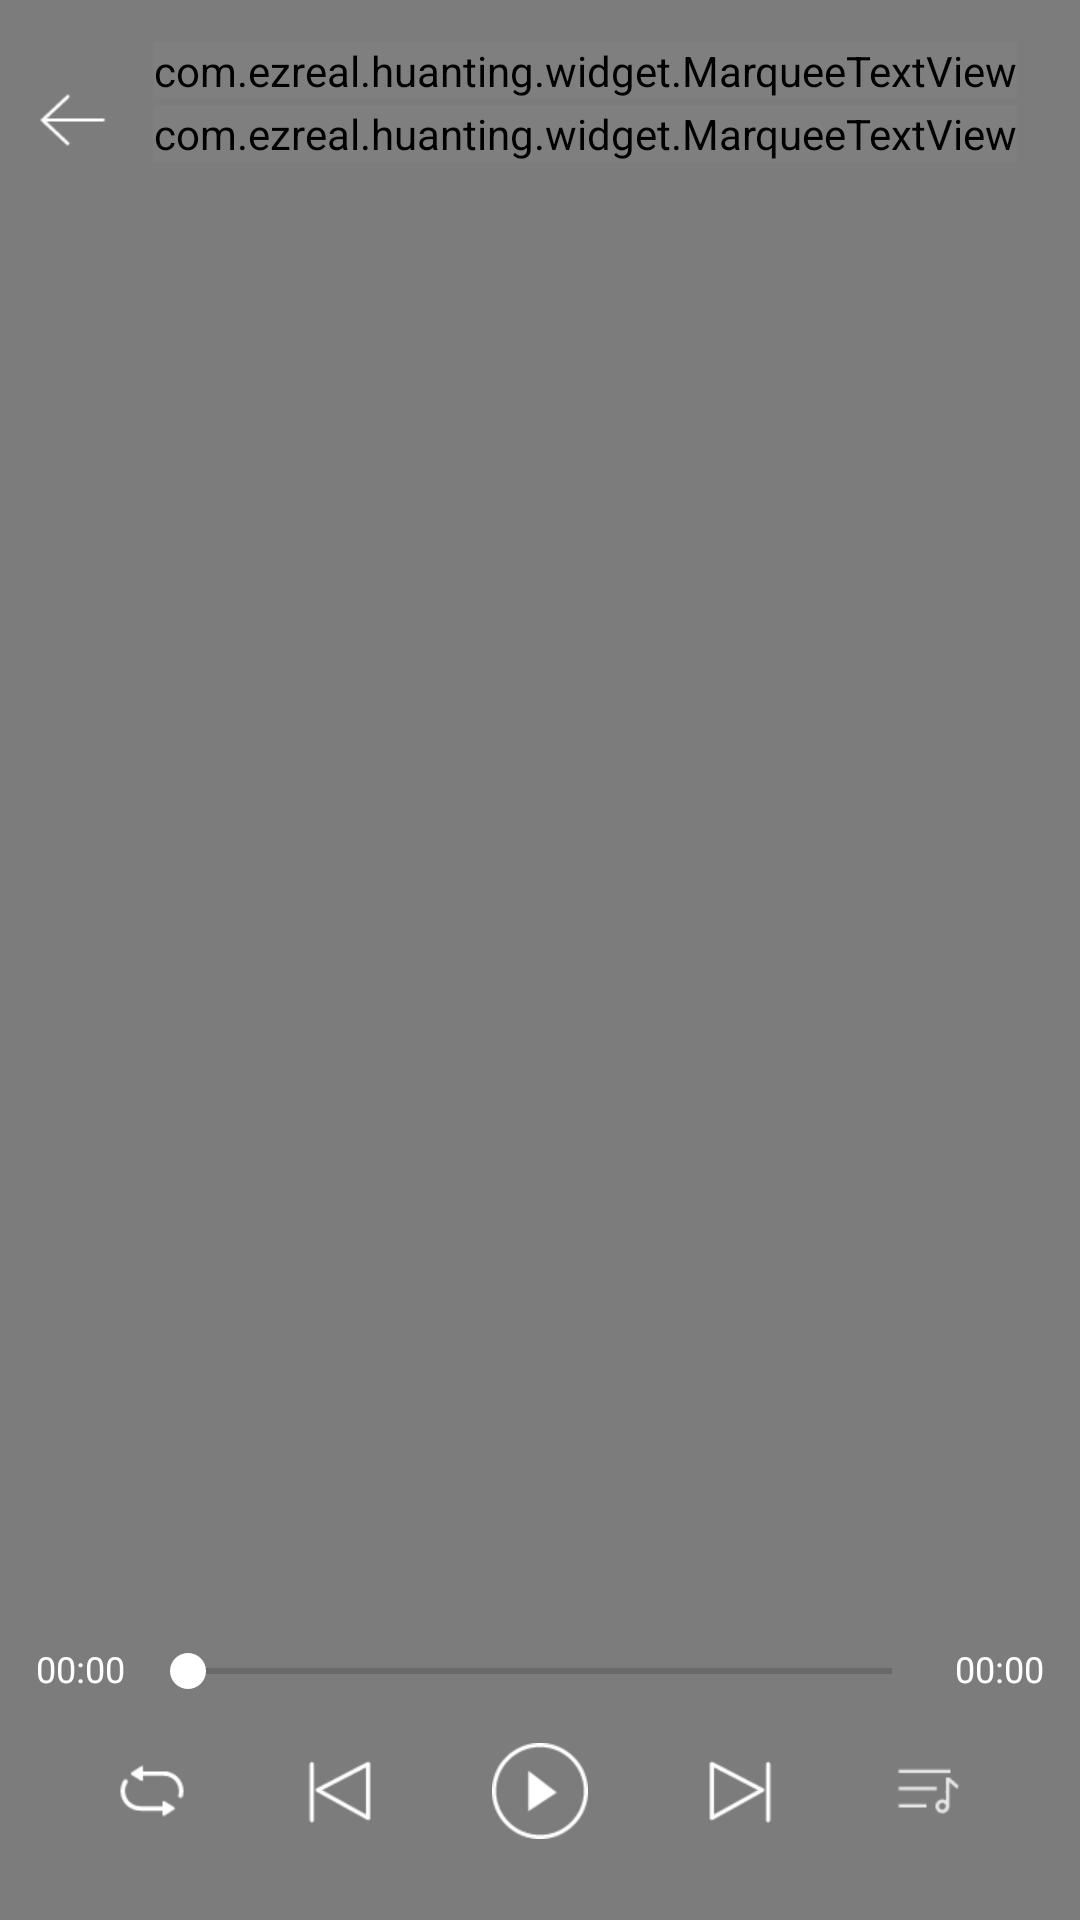

Write the Android layout XML for this screen, with the resource values it uses.
<!-- AndroidManifest.xml: application theme AppTheme -->
<!-- res/layout/activty_now_playing.xml -->
<?xml version="1.0" encoding="utf-8"?>
<FrameLayout
    xmlns:android="http://schemas.android.com/apk/res/android"
    android:layout_width="match_parent"
    android:layout_height="match_parent">

    <ImageView
        android:id="@+id/mIvBackGround"
        android:layout_width="match_parent"
        android:layout_height="match_parent"
        android:src="@drawable/default_play_bg"
        android:scaleType="fitXY"/>

    <LinearLayout
        android:layout_width="match_parent"
        android:layout_height="match_parent"
        android:background="#80000000"
        android:orientation="vertical"
        android:padding="12dp">

        
        <RelativeLayout
            android:layout_width="match_parent"
            android:layout_height="?attr/actionBarSize"
            android:paddingBottom="2dp"
            android:paddingTop="2dp">

            <ImageView
                android:id="@+id/mIvBack"
                android:layout_width="wrap_content"
                android:layout_height="wrap_content"
                android:layout_centerVertical="true"
                android:layout_marginRight="15dp"
                android:src="@mipmap/title_back"/>

            <com.ezreal.huanting.widget.MarqueeTextView
                android:id="@+id/mTvMusicTitle"
                android:layout_width="wrap_content"
                android:layout_height="wrap_content"
                android:layout_toRightOf="@+id/mIvBack"
                android:ellipsize="marquee"
                android:focusable="true"
                android:focusableInTouchMode="true"
                android:maxWidth="200dp"
                android:singleLine="true"
                android:text="@string/app_name"
                android:textColor="@android:color/white"
                android:textSize="18sp"/>

            <com.ezreal.huanting.widget.MarqueeTextView
                android:id="@+id/mTvArtist"
                android:layout_width="wrap_content"
                android:layout_height="wrap_content"
                android:layout_below="@+id/mTvMusicTitle"
                android:layout_marginTop="2dp"
                android:layout_toRightOf="@+id/mIvBack"
                android:ellipsize="marquee"
                android:focusable="true"
                android:focusableInTouchMode="true"
                android:maxWidth="150dp"
                android:singleLine="true"
                android:text="@string/tv_singer_name"
                android:textColor="@android:color/darker_gray"
                android:textSize="14sp"/>
        </RelativeLayout>

        
        <FrameLayout
            android:id="@+id/mCoverLrcView"
            android:layout_width="match_parent"
            android:layout_height="0dp"
            android:layout_weight="1"/>

        
        <RelativeLayout
            android:layout_width="match_parent"
            android:layout_height="wrap_content"
            android:layout_marginTop="5dp">

            <TextView
                android:id="@+id/mTvCurrentTime"
                android:layout_width="wrap_content"
                android:layout_height="wrap_content"
                android:text="00:00"
                android:textColor="@color/colorAccent"
                android:textSize="12sp"/>

            <SeekBar
                android:id="@+id/mProcessBar"
                android:layout_width="match_parent"
                android:layout_height="wrap_content"
                android:layout_marginLeft="5dp"
                android:layout_marginRight="5dp"
                android:layout_toLeftOf="@+id/mTvTotalTime"
                android:layout_toRightOf="@+id/mTvCurrentTime"/>

            <TextView
                android:id="@+id/mTvTotalTime"
                android:layout_width="wrap_content"
                android:layout_height="wrap_content"
                android:layout_alignParentRight="true"
                android:text="00:00"
                android:textColor="@color/colorAccent"
                android:textSize="12sp"/>

        </RelativeLayout>

        
        <LinearLayout
            android:layout_width="match_parent"
            android:layout_height="wrap_content"
            android:layout_marginBottom="5dp"
            android:layout_marginTop="5dp"
            android:gravity="center_vertical"
            android:padding="10dp">

            <ImageView
                android:id="@+id/mIvPlayMode"
                android:layout_width="wrap_content"
                android:layout_height="wrap_content"
                android:layout_weight="1"
                android:scaleType="center"
                android:src="@mipmap/list_recycle"/>

            <ImageView
                android:id="@+id/mIvPre"
                android:layout_width="0dp"
                android:layout_height="match_parent"
                android:layout_weight="2"
                android:scaleType="center"
                android:src="@mipmap/ic_pre_item_w"/>

            <ImageView
                android:id="@+id/mIvPlay"
                android:layout_width="0dp"
                android:layout_height="wrap_content"
                android:layout_weight="2"
                android:scaleType="center"
                android:src="@mipmap/ic_play_w"/>

            <ImageView
                android:id="@+id/mIvNext"
                android:layout_width="0dp"
                android:layout_height="match_parent"
                android:layout_weight="2"
                android:scaleType="center"
                android:src="@mipmap/ic_next_item_w"/>

            <ImageView
                android:id="@+id/mIvList"
                android:layout_width="wrap_content"
                android:layout_height="wrap_content"
                android:layout_weight="1"
                android:scaleType="center"
                android:src="@mipmap/ic_music_list_g"/>

        </LinearLayout>

    </LinearLayout>

</FrameLayout>
<!-- resources referenced by this layout -->
<resources>
  <color name="colorAccent">#FFFFFF</color>
  <!-- mipmap ic_music_list_g: png bitmap (mipmap-xhdpi, 661 bytes) -->
  <!-- mipmap ic_next_item_w: png bitmap (mipmap-xhdpi, 712 bytes) -->
  <!-- mipmap ic_play_w: png bitmap (mipmap-xhdpi, 1688 bytes) -->
  <!-- mipmap ic_pre_item_w: png bitmap (mipmap-xhdpi, 1192 bytes) -->
  <!-- mipmap list_recycle: png bitmap (mipmap-xhdpi, 809 bytes) -->
  <!-- mipmap title_back: png bitmap (mipmap-xhdpi, 539 bytes) -->
  <string name="app_name">EZ Music</string>
  <string name="tv_singer_name">歌手名</string>
  <style name="AppTheme" parent="Theme.AppCompat.Light.NoActionBar">
          
          <item name="colorPrimary">@color/colorPrimary</item>
          <item name="colorPrimaryDark">@color/colorPrimaryDark</item>
          <item name="colorAccent">@color/colorAccent</item>
      </style>
  <color name="colorPrimary">#393838</color>
  <color name="colorPrimaryDark">#393838</color>
</resources>
